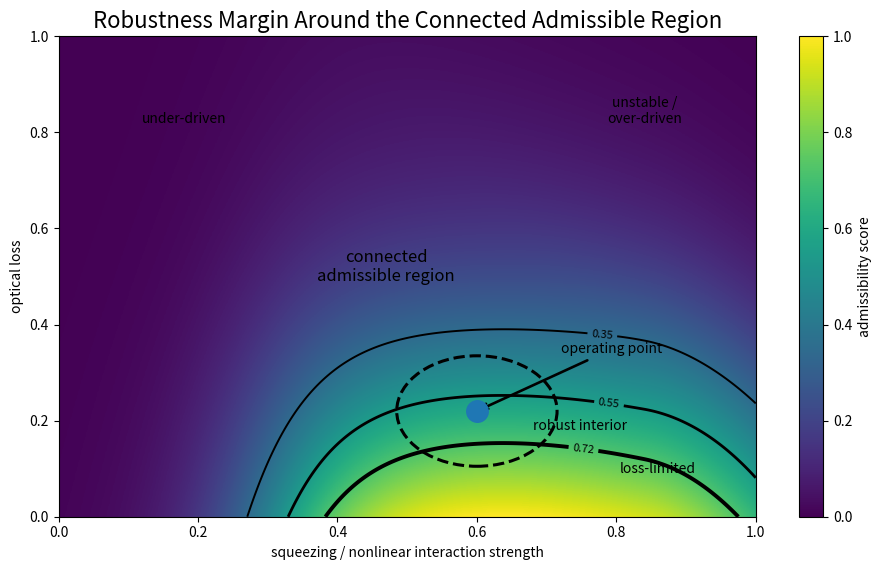
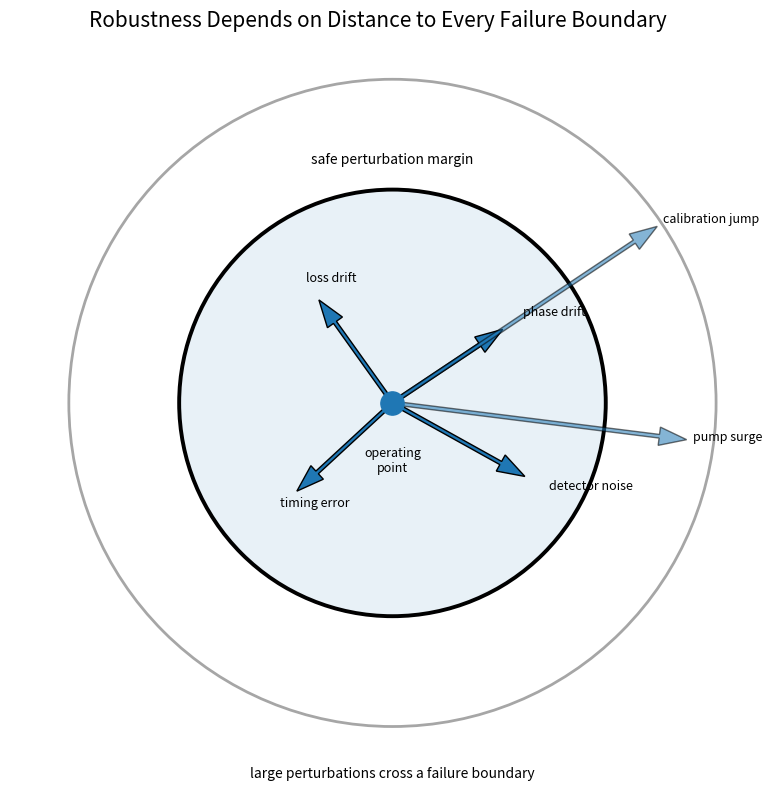
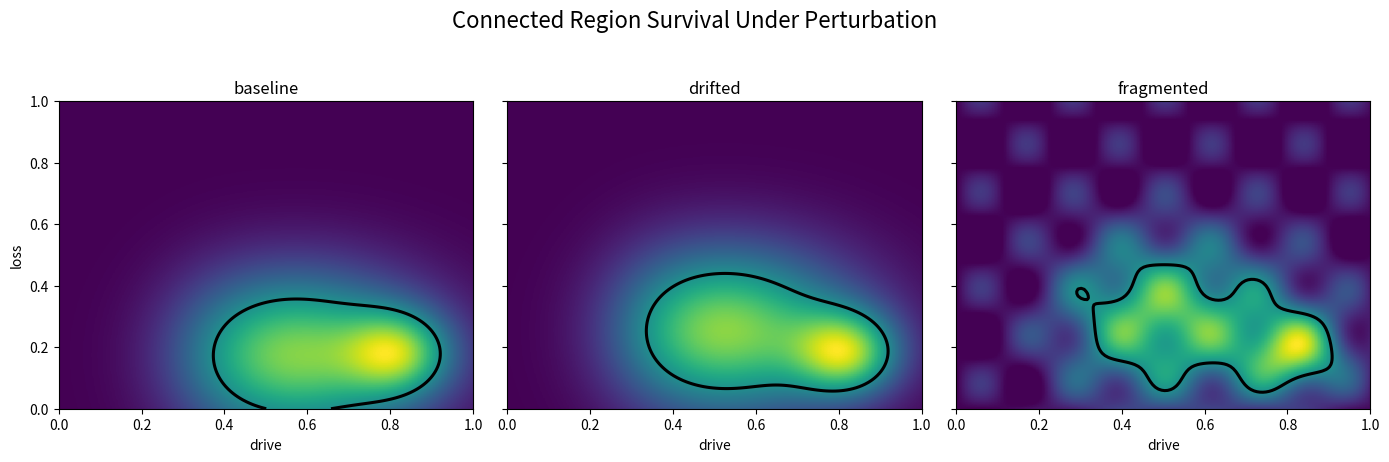
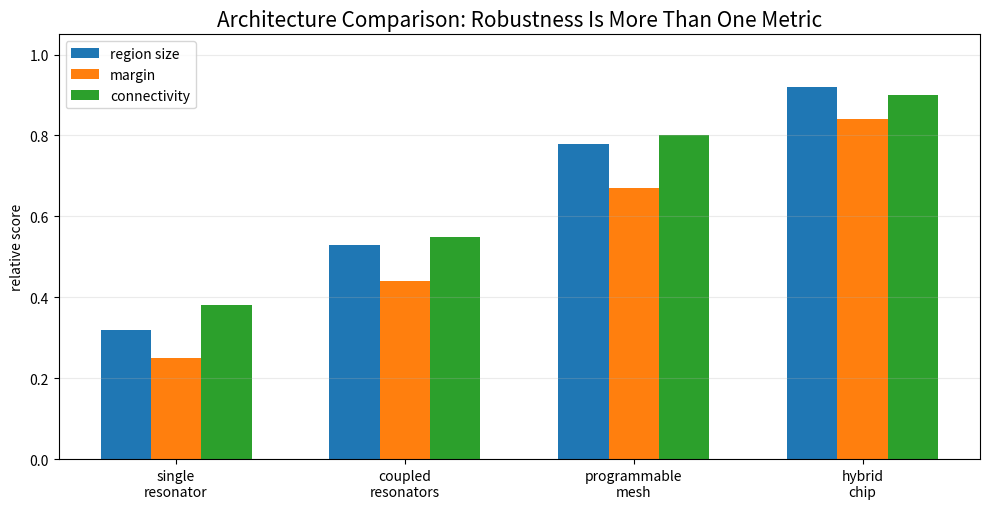
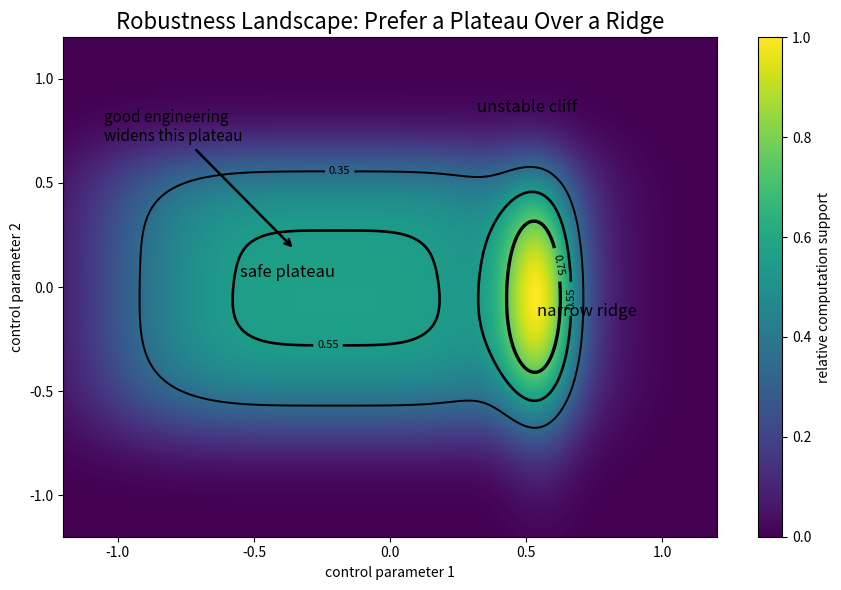
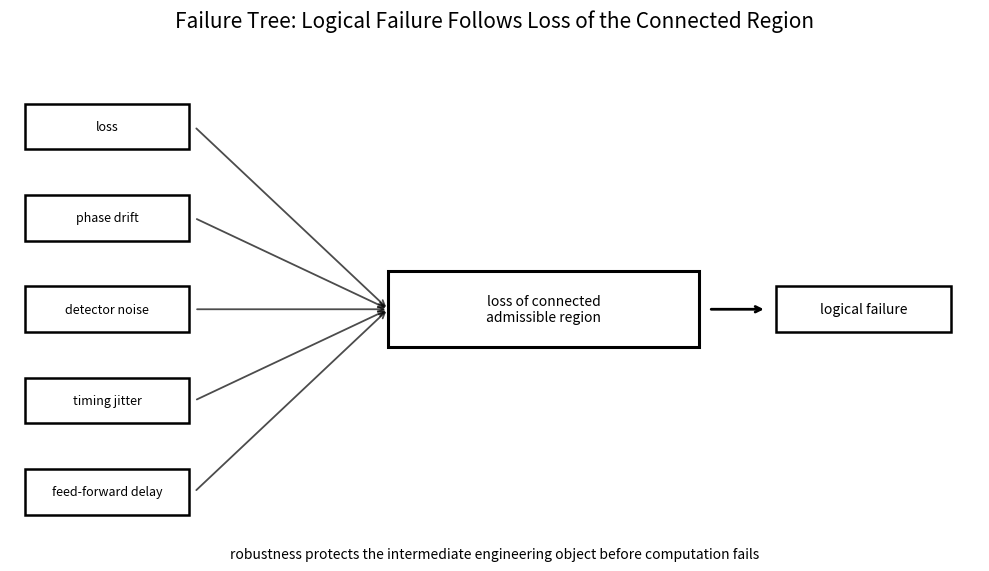
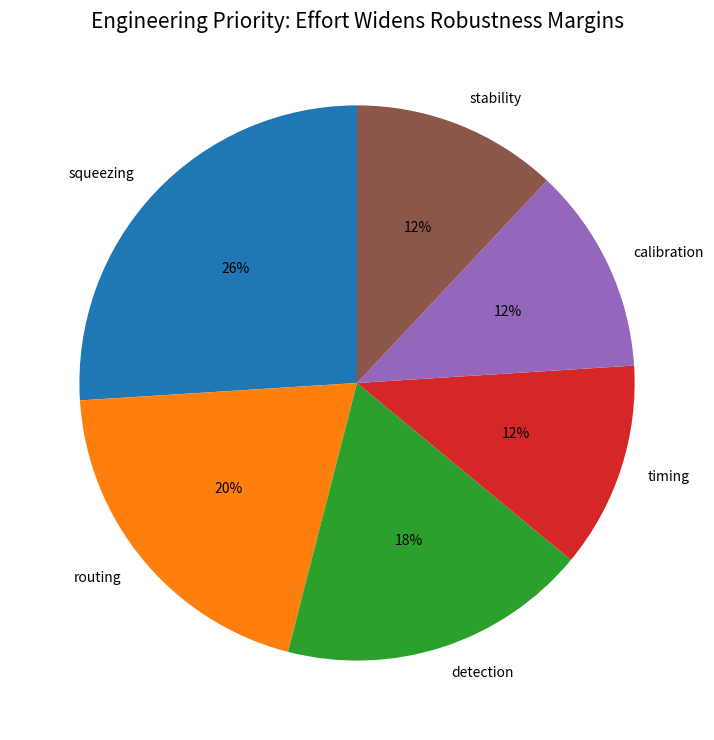

The script that saved these images, in order: (Note: this script raises an exception after producing the figures.)
from pathlib import Path
import json, zipfile
import numpy as np
import pandas as pd
import matplotlib.pyplot as plt
from matplotlib.patches import Circle, Rectangle, FancyArrowPatch

ROOT = Path.cwd().resolve()
if ROOT.name == "notebooks":
    ROOT = ROOT.parent

FIG = ROOT / "figures"
RES = ROOT / "results"
CSV = RES / "csv"
JS = RES / "json"

for p in [FIG, RES, CSV, JS]:
    p.mkdir(parents=True, exist_ok=True)

def savefig(fig, filename, dpi=220):
    path = FIG / filename
    fig.tight_layout()
    fig.savefig(path, dpi=dpi)
    print(f"saved: {path}")
    return path

print("ROOT:", ROOT)
print("FIG:", FIG)
print("RES:", RES)


x = np.linspace(0, 1, 260)
y = np.linspace(0, 1, 260)
X, Y = np.meshgrid(x, y)

# Illustrative admissibility landscape.
squeezing_gate = 1 / (1 + np.exp(-14 * (X - 0.30)))
loss_decay = np.exp(-2.8 * Y)
overdrive = np.exp(-9.0 * np.maximum(X - 0.84, 0) ** 2)
timing_stability = np.exp(-4.5 * np.maximum(X + 0.70 * Y - 1.06, 0) ** 2)
region_shape = np.exp(-((X - 0.60) ** 2 / 0.26 + (Y - 0.22) ** 2 / 0.18))
Z = squeezing_gate * loss_decay * overdrive * timing_stability * (0.55 + 0.45 * region_shape)
Z = Z / Z.max()

fig, ax = plt.subplots(figsize=(9.5, 5.8))
im = ax.imshow(Z, origin="lower", extent=[0, 1, 0, 1], aspect="auto", vmin=0, vmax=1)

levels = [0.35, 0.55, 0.72]
cs = ax.contour(X, Y, Z, levels=levels, colors="black", linewidths=[1.4, 2.0, 2.8])
ax.clabel(cs, inline=True, fontsize=8)

target = (0.60, 0.22)
ax.scatter([target[0]], [target[1]], s=240, zorder=5)
ax.annotate("operating point", xy=target, xytext=(0.72, 0.34),
            arrowprops=dict(arrowstyle="->", linewidth=1.9), fontsize=10)

circle = Circle(target, 0.115, fill=False, linewidth=2.2, linestyle="--")
ax.add_patch(circle)
ax.text(0.47, 0.49, "connected\nadmissible region", ha="center", fontsize=12)
ax.text(0.68, 0.18, "robust interior", fontsize=10)
ax.text(0.18, 0.82, "under-driven", ha="center", fontsize=10)
ax.text(0.84, 0.82, "unstable /\nover-driven", ha="center", fontsize=10)
ax.text(0.86, 0.09, "loss-limited", ha="center", fontsize=10)

ax.set_title("Robustness Margin Around the Connected Admissible Region", fontsize=16)
ax.set_xlabel("squeezing / nonlinear interaction strength")
ax.set_ylabel("optical loss")
cbar = fig.colorbar(im, ax=ax)
cbar.set_label("admissibility score")

savefig(fig, "43_01_robustness_margin.png")
plt.show()


fig, ax = plt.subplots(figsize=(8, 8))
ax.set_aspect("equal")
ax.axis("off")

center = np.array([0.52, 0.50])
safe_radius = 0.29
failure_radius = 0.44

ax.add_patch(Circle(center, failure_radius, fill=False, linewidth=2.0, alpha=0.35))
ax.add_patch(Circle(center, safe_radius, fill=True, alpha=0.10))
ax.add_patch(Circle(center, safe_radius, fill=False, linewidth=2.8))
ax.scatter([center[0]], [center[1]], s=280, zorder=5)

small_vectors = {
    "loss drift": np.array([-0.10, 0.14]),
    "phase drift": np.array([0.15, 0.10]),
    "timing error": np.array([-0.13, -0.12]),
    "detector noise": np.array([0.18, -0.10]),
}
large_vectors = {
    "calibration jump": np.array([0.36, 0.24]),
    "pump surge": np.array([0.40, -0.05]),
}

for label, v in small_vectors.items():
    ax.arrow(center[0], center[1], v[0], v[1],
             width=0.005, head_width=0.025, length_includes_head=True)
    ax.text(center[0] + 1.18*v[0], center[1] + 1.18*v[1], label, fontsize=9)

for label, v in large_vectors.items():
    ax.arrow(center[0], center[1], v[0], v[1],
             width=0.005, head_width=0.025, length_includes_head=True, alpha=0.55)
    ax.text(center[0] + 1.02*v[0], center[1] + 1.02*v[1], label, fontsize=9)

ax.text(center[0], center[1] - 0.06, "operating\npoint", ha="center", va="top", fontsize=9)
ax.text(center[0], center[1] + safe_radius + 0.035, "safe perturbation margin", ha="center", fontsize=10)
ax.text(center[0], center[1] - failure_radius - 0.07, "large perturbations cross a failure boundary", ha="center", fontsize=10)

ax.set_xlim(0, 1)
ax.set_ylim(0, 1)
ax.set_title("Robustness Depends on Distance to Every Failure Boundary", fontsize=15)

savefig(fig, "43_02_drift_directions.png")
plt.show()


def admissibility_surface(loss_shift=0.0, squeeze_shift=0.0, noise=0.0):
    xs = np.linspace(0, 1, 140)
    ys = np.linspace(0, 1, 140)
    Xs, Ys = np.meshgrid(xs, ys)
    base = np.exp(-((Xs - (0.56 + squeeze_shift)) ** 2 / 0.10 + (Ys - (0.25 + loss_shift)) ** 2 / 0.07))
    penalty = np.exp(-2.2 * Ys) * (1 / (1 + np.exp(-12 * (Xs - 0.22))))
    island = 0.42 * np.exp(-((Xs - 0.82) ** 2 / 0.015 + (Ys - 0.18) ** 2 / 0.018))
    Zs = base * penalty + island
    if noise:
        Zs = Zs + noise * (np.sin(28*Xs) * np.sin(20*Ys))
    Zs = np.clip(Zs, 0, None)
    return xs, ys, Xs, Ys, Zs / Zs.max()

cases = [
    ("baseline", 0.00, 0.00, 0.00),
    ("drifted", 0.08, -0.05, 0.00),
    ("fragmented", 0.12, -0.08, 0.10),
]

fig, axes = plt.subplots(1, 3, figsize=(14, 4.4), sharex=True, sharey=True)
metrics = []

for ax, (name, ls, ss, nz) in zip(axes, cases):
    xs, ys, Xs, Ys, Zs = admissibility_surface(ls, ss, nz)
    ax.imshow(Zs, origin="lower", extent=[0, 1, 0, 1], aspect="auto", vmin=0, vmax=1)
    ax.contour(Xs, Ys, Zs, levels=[0.50], colors="black", linewidths=2.2)
    ax.set_title(name)
    ax.set_xlabel("drive")
    if ax is axes[0]:
        ax.set_ylabel("loss")
    admitted_fraction = float((Zs >= 0.50).mean())
    metrics.append({"case": name, "admitted_fraction": admitted_fraction})

fig.suptitle("Connected Region Survival Under Perturbation", fontsize=16, y=1.04)
savefig(fig, "43_03_region_survival.png")
plt.show()

region_metrics = pd.DataFrame(metrics)
region_metrics.to_csv(CSV / "43_region_survival.csv", index=False)
region_metrics.to_json(JS / "43_region_survival.json", orient="records", indent=2)
region_metrics


architectures = ["single\nresonator", "coupled\nresonators", "programmable\nmesh", "hybrid\nchip"]

comparison = pd.DataFrame({
    "architecture": ["single resonator", "coupled resonators", "programmable mesh", "hybrid chip"],
    "region_size": [0.32, 0.53, 0.78, 0.92],
    "margin": [0.25, 0.44, 0.67, 0.84],
    "connectivity": [0.38, 0.55, 0.80, 0.90],
})
comparison["robustness_score"] = comparison[["region_size", "margin", "connectivity"]].mean(axis=1)

x = np.arange(len(architectures))
width = 0.22

fig, ax = plt.subplots(figsize=(10, 5.2))
ax.bar(x - width, comparison["region_size"], width, label="region size")
ax.bar(x, comparison["margin"], width, label="margin")
ax.bar(x + width, comparison["connectivity"], width, label="connectivity")

ax.set_xticks(x)
ax.set_xticklabels(architectures)
ax.set_ylim(0, 1.05)
ax.set_ylabel("relative score")
ax.set_title("Architecture Comparison: Robustness Is More Than One Metric", fontsize=15)
ax.legend()
ax.grid(axis="y", alpha=0.25)

comparison.to_csv(CSV / "43_architecture_comparison.csv", index=False)
comparison.to_json(JS / "43_architecture_comparison.json", orient="records", indent=2)

savefig(fig, "43_04_architecture_comparison.png")
plt.show()
comparison


x = np.linspace(-1.2, 1.2, 280)
y = np.linspace(-1.2, 1.2, 280)
X, Y = np.meshgrid(x, y)

ridge = np.exp(-((X - 0.55) ** 2 / 0.02 + (Y + 0.05) ** 2 / 0.35))
plateau = 0.85 * np.exp(-((X + 0.20) ** 4 / 0.55 + (Y - 0.05) ** 4 / 0.30))
cliff = 1 / (1 + np.exp(8 * (Y - 0.70)))
landscape = (ridge + plateau) * cliff
landscape = landscape / landscape.max()

fig, ax = plt.subplots(figsize=(9, 6))
im = ax.imshow(landscape, origin="lower", extent=[x.min(), x.max(), y.min(), y.max()], aspect="auto", vmin=0, vmax=1)
cs = ax.contour(X, Y, landscape, levels=[0.35, 0.55, 0.75], colors="black", linewidths=[1.4, 1.9, 2.4])
ax.clabel(cs, inline=True, fontsize=8)

ax.text(-0.55, 0.05, "safe plateau", fontsize=12)
ax.text(0.54, -0.14, "narrow ridge", fontsize=12)
ax.text(0.32, 0.84, "unstable cliff", fontsize=12)
ax.annotate("good engineering\nwidens this plateau", xy=(-0.35, 0.18), xytext=(-1.05, 0.70),
            arrowprops=dict(arrowstyle="->", linewidth=1.8), fontsize=11)

ax.set_title("Robustness Landscape: Prefer a Plateau Over a Ridge", fontsize=16)
ax.set_xlabel("control parameter 1")
ax.set_ylabel("control parameter 2")
cbar = fig.colorbar(im, ax=ax)
cbar.set_label("relative computation support")

savefig(fig, "43_05_robustness_landscape.png")
plt.show()


fig, ax = plt.subplots(figsize=(10, 5.8))
ax.axis("off")

leaves = [
    ("loss", (0.10, 0.82)),
    ("phase drift", (0.10, 0.64)),
    ("detector noise", (0.10, 0.46)),
    ("timing jitter", (0.10, 0.28)),
    ("feed-forward delay", (0.10, 0.10)),
]

mid = ("loss of connected\nadmissible region", (0.55, 0.46))
out = ("logical failure", (0.88, 0.46))

for label, pos in leaves:
    ax.add_patch(Rectangle((pos[0]-0.085, pos[1]-0.045), 0.17, 0.09, fill=False, linewidth=1.8))
    ax.text(*pos, label, ha="center", va="center", fontsize=9)
    ax.annotate("", xy=(mid[1][0]-0.16, mid[1][1]), xytext=(pos[0]+0.09, pos[1]),
                arrowprops=dict(arrowstyle="->", linewidth=1.3, alpha=0.7))

ax.add_patch(Rectangle((mid[1][0]-0.16, mid[1][1]-0.075), 0.32, 0.15, fill=False, linewidth=2.2))
ax.text(*mid[1], mid[0], ha="center", va="center", fontsize=10)

ax.add_patch(Rectangle((out[1][0]-0.09, out[1][1]-0.045), 0.18, 0.09, fill=False, linewidth=1.8))
ax.text(*out[1], out[0], ha="center", va="center", fontsize=10)
ax.annotate("", xy=(out[1][0]-0.10, out[1][1]), xytext=(mid[1][0]+0.17, mid[1][1]),
            arrowprops=dict(arrowstyle="->", linewidth=2.0))

ax.set_title("Failure Tree: Logical Failure Follows Loss of the Connected Region", fontsize=15)
ax.text(0.5, -0.03, "robustness protects the intermediate engineering object before computation fails",
        ha="center", transform=ax.transAxes, fontsize=10)

savefig(fig, "43_06_failure_tree.png")
plt.show()


categories = ["squeezing", "routing", "detection", "timing", "calibration", "stability"]
effort = np.array([26, 20, 18, 12, 12, 12], dtype=float)
effort = effort / effort.sum()

fig, ax = plt.subplots(figsize=(7.5, 7.5))
ax.pie(effort, labels=categories, autopct=lambda p: f"{p:.0f}%", startangle=90)
ax.set_title("Engineering Priority: Effort Widens Robustness Margins", fontsize=15)

allocation = pd.DataFrame({"category": categories, "allocation_share": effort})
allocation.to_csv(CSV / "43_engineering_allocation.csv", index=False)
allocation.to_json(JS / "43_engineering_allocation.json", orient="records", indent=2)

savefig(fig, "43_07_engineering_allocation.png")
plt.show()
allocation


summary = pd.DataFrame(
    [
        {
            "Stage": "Physics",
            "Question": "What can exist?",
            "Engineering object": "Optical resources",
            "Robustness role": "Generate candidate resources",
        },
        {
            "Stage": "Admissibility",
            "Question": "What survives?",
            "Engineering object": "Admitted resources",
            "Robustness role": "Filter failed resources",
        },
        {
            "Stage": "Region",
            "Question": "Where can computation occur?",
            "Engineering object": "Connected admissible region",
            "Robustness role": "Preserve connectivity",
        },
        {
            "Stage": "Robustness",
            "Question": "How much perturbation is tolerated?",
            "Engineering object": "Stability margin",
            "Robustness role": "Maintain operating margin",
        },
        {
            "Stage": "Computation",
            "Question": "Which logical operations remain?",
            "Engineering object": "Fault-tolerant execution",
            "Robustness role": "Support logical computation",
        },
    ]
)

fig, ax = plt.subplots(figsize=(14.5, 4.2))
ax.axis("off")
table = ax.table(
    cellText=summary.values,
    colLabels=summary.columns,
    loc="center",
    cellLoc="center",
)
table.auto_set_font_size(False)
table.set_fontsize(8.8)
table.scale(1.08, 1.65)
for (r, c), cell in table.get_celld().items():
    cell.set_linewidth(1.15)
    if r == 0:
        cell.set_text_props(weight="bold")

ax.set_title("Engineering Summary: Robustness Preserves Admissible Computation", fontsize=16, pad=20)
ax.text(0.5, -0.10, "Robust engineering preserves the connected admissible region, not merely the operating point.",
        ha="center", transform=ax.transAxes, fontsize=10.5)

summary.to_csv(CSV / "43_summary.csv", index=False)
summary.to_json(JS / "43_summary.json", orient="records", indent=2)

savefig(fig, "43_08_summary_table.png")
plt.show()
summary


zip_path = RES / "43_outputs.zip"

files_to_zip = [
    FIG / "43_01_robustness_margin.png",
    FIG / "43_02_drift_directions.png",
    FIG / "43_03_region_survival.png",
    FIG / "43_04_architecture_comparison.png",
    FIG / "43_05_robustness_landscape.png",
    FIG / "43_06_failure_tree.png",
    FIG / "43_07_engineering_allocation.png",
    FIG / "43_08_summary_table.png",
    CSV / "43_region_survival.csv",
    CSV / "43_architecture_comparison.csv",
    CSV / "43_engineering_allocation.csv",
    CSV / "43_summary.csv",
    JS / "43_region_survival.json",
    JS / "43_architecture_comparison.json",
    JS / "43_engineering_allocation.json",
    JS / "43_summary.json",
]

with zipfile.ZipFile(zip_path, "w", zipfile.ZIP_DEFLATED) as z:
    for file in files_to_zip:
        if file.exists():
            z.write(file, file.relative_to(ROOT))

print(f"Created: {zip_path}")

try:
    from google.colab import files
    files.download(str(zip_path))
except Exception:
    from IPython.display import FileLink, display
    display(FileLink(str(zip_path)))

summary
